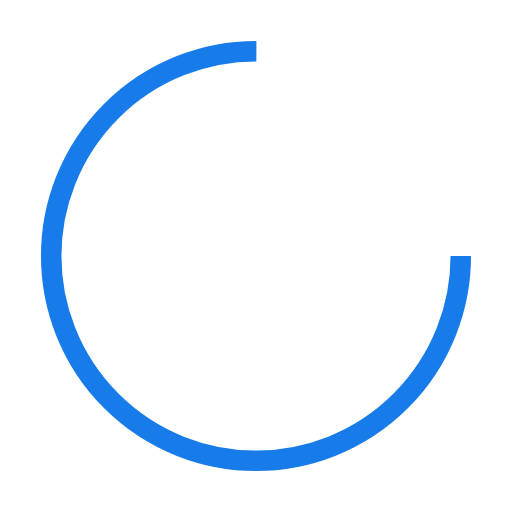
t = 0.00 s
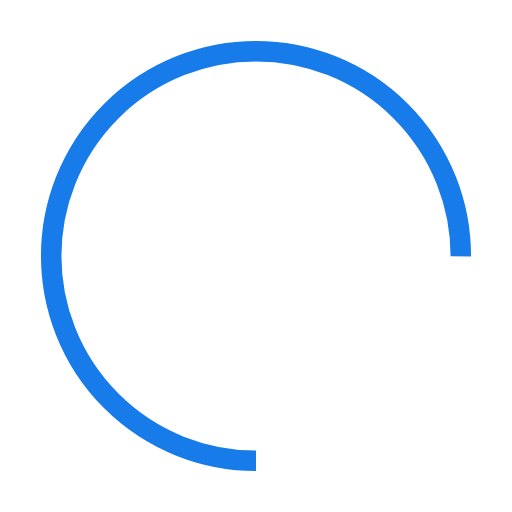
t = 0.30 s
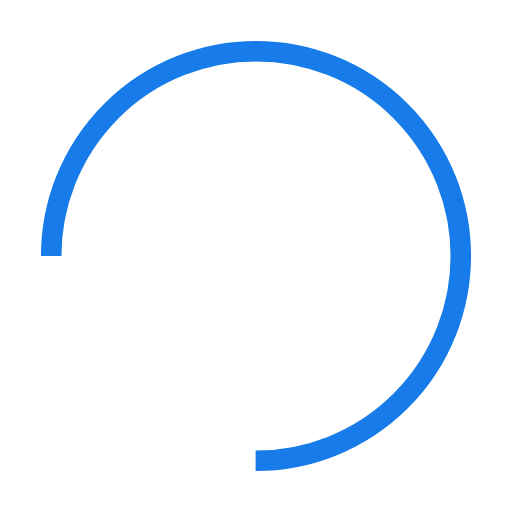
t = 0.60 s
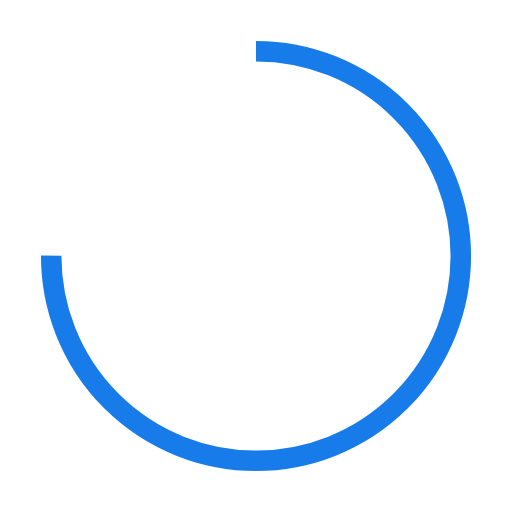
t = 0.90 s

The animated SVG that drew these frames (rendered in a browser with its animation timeline set to each time). Animation: 1 SMIL element (animateTransform=1); one cycle of 1.20 s, repeats indefinitely.

<svg width="50px"  height="50px"  xmlns="http://www.w3.org/2000/svg" viewBox="0 0 100 100" preserveAspectRatio="xMidYMid" class="lds-rolling" style="background: none;"><circle cx="50" cy="50" fill="none" ng-attr-stroke="{{config.color}}" ng-attr-stroke-width="{{config.width}}" ng-attr-r="{{config.radius}}" ng-attr-stroke-dasharray="{{config.dasharray}}" stroke="#177ce9" stroke-width="4" r="40" stroke-dasharray="188.49555921538757 64.83185307179586" transform="rotate(300 50 50)"><animateTransform attributeName="transform" type="rotate" calcMode="linear" values="0 50 50;360 50 50" keyTimes="0;1" dur="1.2s" begin="0s" repeatCount="indefinite"></animateTransform></circle></svg>
